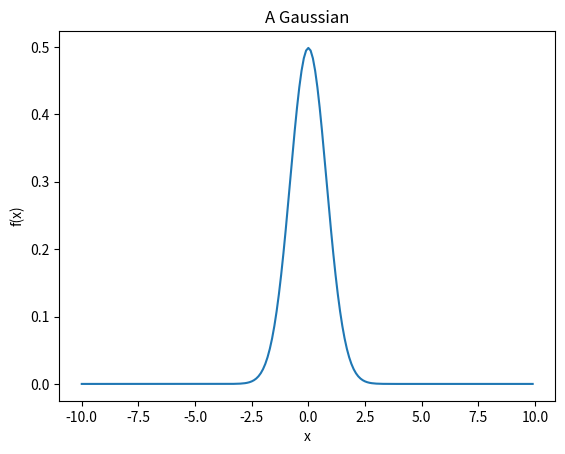
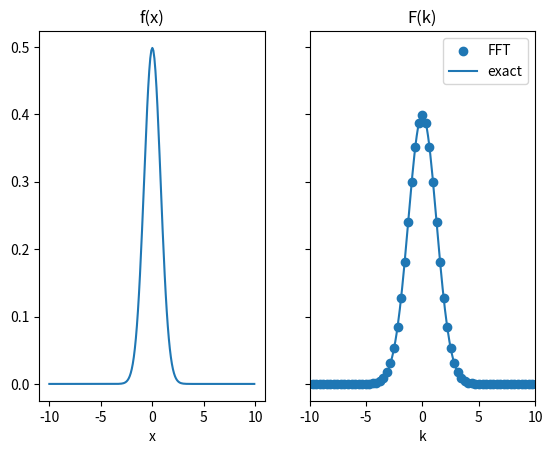

These charts were generated, in order, by the following Python code:
# Πρώτα φορτώνουμε όλες τις βιβλιοθήκες που θα χρειαστούμε
%matplotlib ipympl
import matplotlib.pyplot as plt # matplotlib για σχεδίαση
import numpy           #

N=200      # Αριθμός σημείων
dx = 20./N
x = numpy.arange(-10,10,dx)   # Ορίστε ένα πλέγμα από x = -10 έως x = 10, με απόσταση (10-(-10))/n = 20/n
sigma = 0.8                   # Τυχαία επιλογή για Sigma
f_x = 1./numpy.sqrt(2*numpy.pi*sigma**2)*numpy.exp(-x**2/(2*sigma**2)) # Αποκτάμε τις τιμές της Gaussian στο πεδίο ορισμού

# Εκτυπώνουμε μερικές πληροφορίες
print("dx = ",dx)
print("sigma = ",sigma)
print("norm(f(x)) = ", 20./N*sum(f_x))

# Σχεδιάζουμε τη Gaussian
plt.figure()
plt.plot(x, f_x)
plt.xlabel("x")
plt.ylabel("f(x)")
plt.title("A Gaussian")
plt.show()

k=2*numpy.pi*numpy.fft.fftfreq(N, d=dx)   # Αυτή είναι η γραμμή που πρέπει να διορθώσετε
print("frequencies (k) = \n",k)

F_k = numpy.exp(1j*k*x[0])*dx*numpy.fft.fft(f_x)/numpy.sqrt(2*numpy.pi)   # Υπολογίστε το FFT με numpy

F_k_exact = 1./numpy.sqrt(2*numpy.pi)*numpy.exp(-sigma**2*x**2/2)  # Λάβετε το ακριβές αποτέλεσμα για σύγκριση

# Δύο subplots
f, (ax1, ax2) = plt.subplots(1, 2, sharey=True)
ax1.plot(x, f_x)
ax1.set_title('f(x)')
ax1.set_xlabel('x')
ax2.scatter(k, F_k.real, label="FFT")
ax2.plot(x, F_k_exact, label="exact")
ax2.set_title('F(k)')
ax2.set_xlabel('k')
ax2.legend()
ax2.set_xlim(-10,10)

